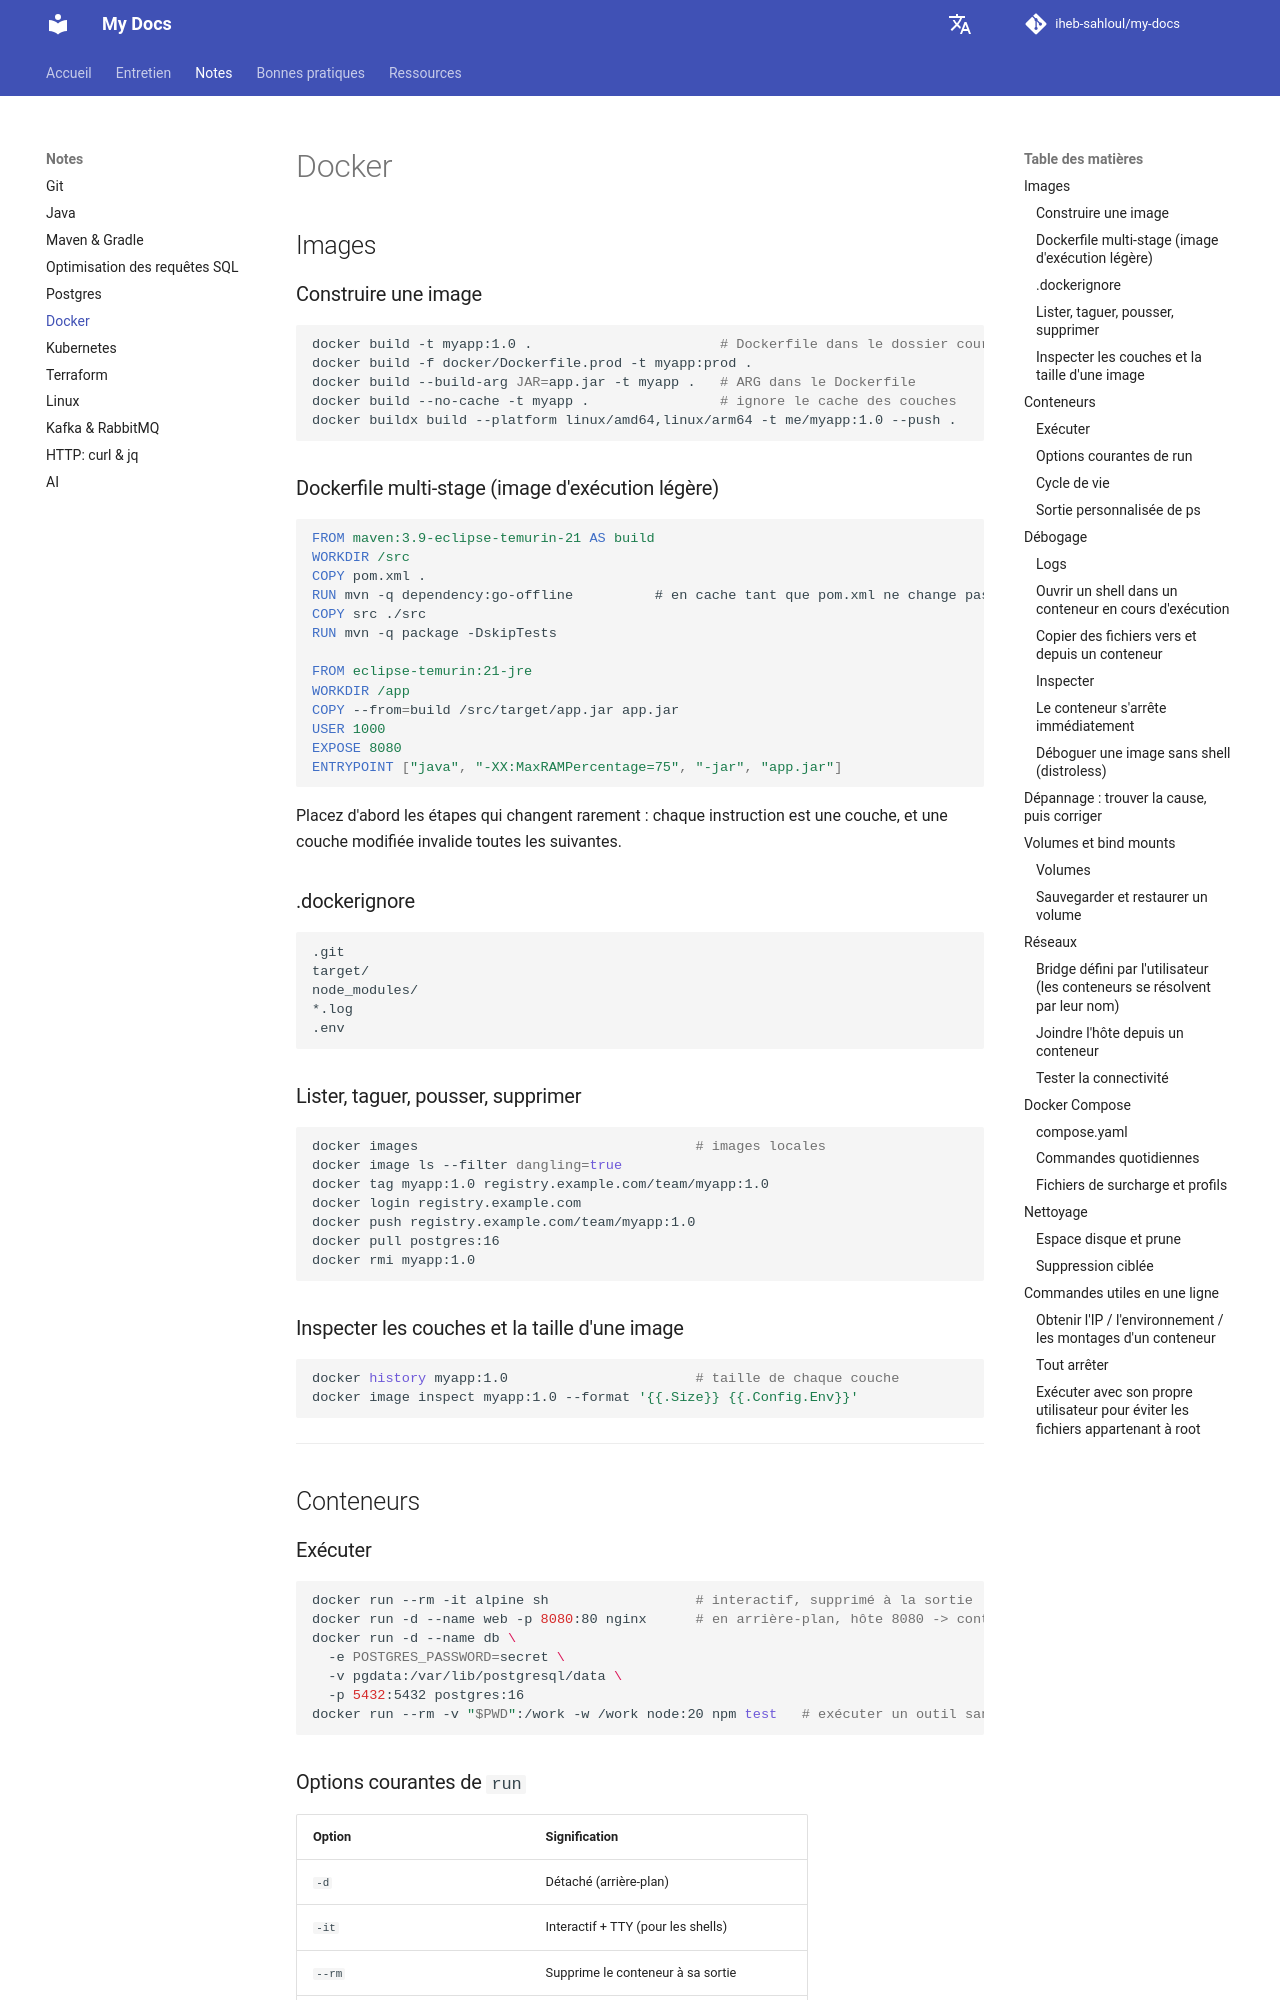

repository: iheb-sahloul/my-docs · page: fr/notes/docker/index.html · generator: mkdocs

# Docker

## Images

### Construire une image

```bash
docker build -t myapp:1.0 .                       # Dockerfile dans le dossier courant
docker build -f docker/Dockerfile.prod -t myapp:prod .
docker build --build-arg JAR=app.jar -t myapp .   # ARG dans le Dockerfile
docker build --no-cache -t myapp .                # ignore le cache des couches
docker buildx build --platform linux/amd64,linux/arm64 -t me/myapp:1.0 --push .
```

### Dockerfile multi-stage (image d'exécution légère)

```dockerfile
FROM maven:3.9-eclipse-temurin-21 AS build
WORKDIR /src
COPY pom.xml .
RUN mvn -q dependency:go-offline          # en cache tant que pom.xml ne change pas
COPY src ./src
RUN mvn -q package -DskipTests

FROM eclipse-temurin:21-jre
WORKDIR /app
COPY --from=build /src/target/app.jar app.jar
USER 1000
EXPOSE 8080
ENTRYPOINT ["java", "-XX:MaxRAMPercentage=75", "-jar", "app.jar"]
```

Placez d'abord les étapes qui changent rarement : chaque instruction est une couche, et une couche modifiée invalide toutes les suivantes.

### .dockerignore

```text
.git
target/
node_modules/
*.log
.env
```

### Lister, taguer, pousser, supprimer

```bash
docker images                                  # images locales
docker image ls --filter dangling=true
docker tag myapp:1.0 registry.example.com/team/myapp:1.0
docker login registry.example.com
docker push registry.example.com/team/myapp:1.0
docker pull postgres:16
docker rmi myapp:1.0
```

### Inspecter les couches et la taille d'une image

```bash
docker history myapp:1.0                       # taille de chaque couche
docker image inspect myapp:1.0 --format '{{.Size}} {{.Config.Env}}'
```

---

## Conteneurs

### Exécuter

```bash
docker run --rm -it alpine sh                  # interactif, supprimé à la sortie
docker run -d --name web -p 8080:80 nginx      # en arrière-plan, hôte 8080 -> conteneur 80
docker run -d --name db \
  -e POSTGRES_PASSWORD=secret \
  -v pgdata:/var/lib/postgresql/data \
  -p 5432:5432 postgres:16
docker run --rm -v "$PWD":/work -w /work node:20 npm test   # exécuter un outil sans l'installer
```

### Options courantes de `run`

| Option | Signification |
|---|---|
| `-d` | Détaché (arrière-plan) |
| `-it` | Interactif + TTY (pour les shells) |
| `--rm` | Supprime le conteneur à sa sortie |
| `-p host:container` | Publier un port |
| `-e KEY=val` / `--env-file .env` | Variables d'environnement |
| `-v name:/path` / `-v ./dir:/path` | Volume nommé / bind mount |
| `--network mynet` | Rattacher à un réseau défini par l'utilisateur |
| `--restart unless-stopped` | Politique de redémarrage |
| `--memory 512m --cpus 1.5` | Limites de ressources |
| `--user 1000:1000` | Exécuter en non-root |
| `--read-only` | Système de fichiers racine en lecture seule |
